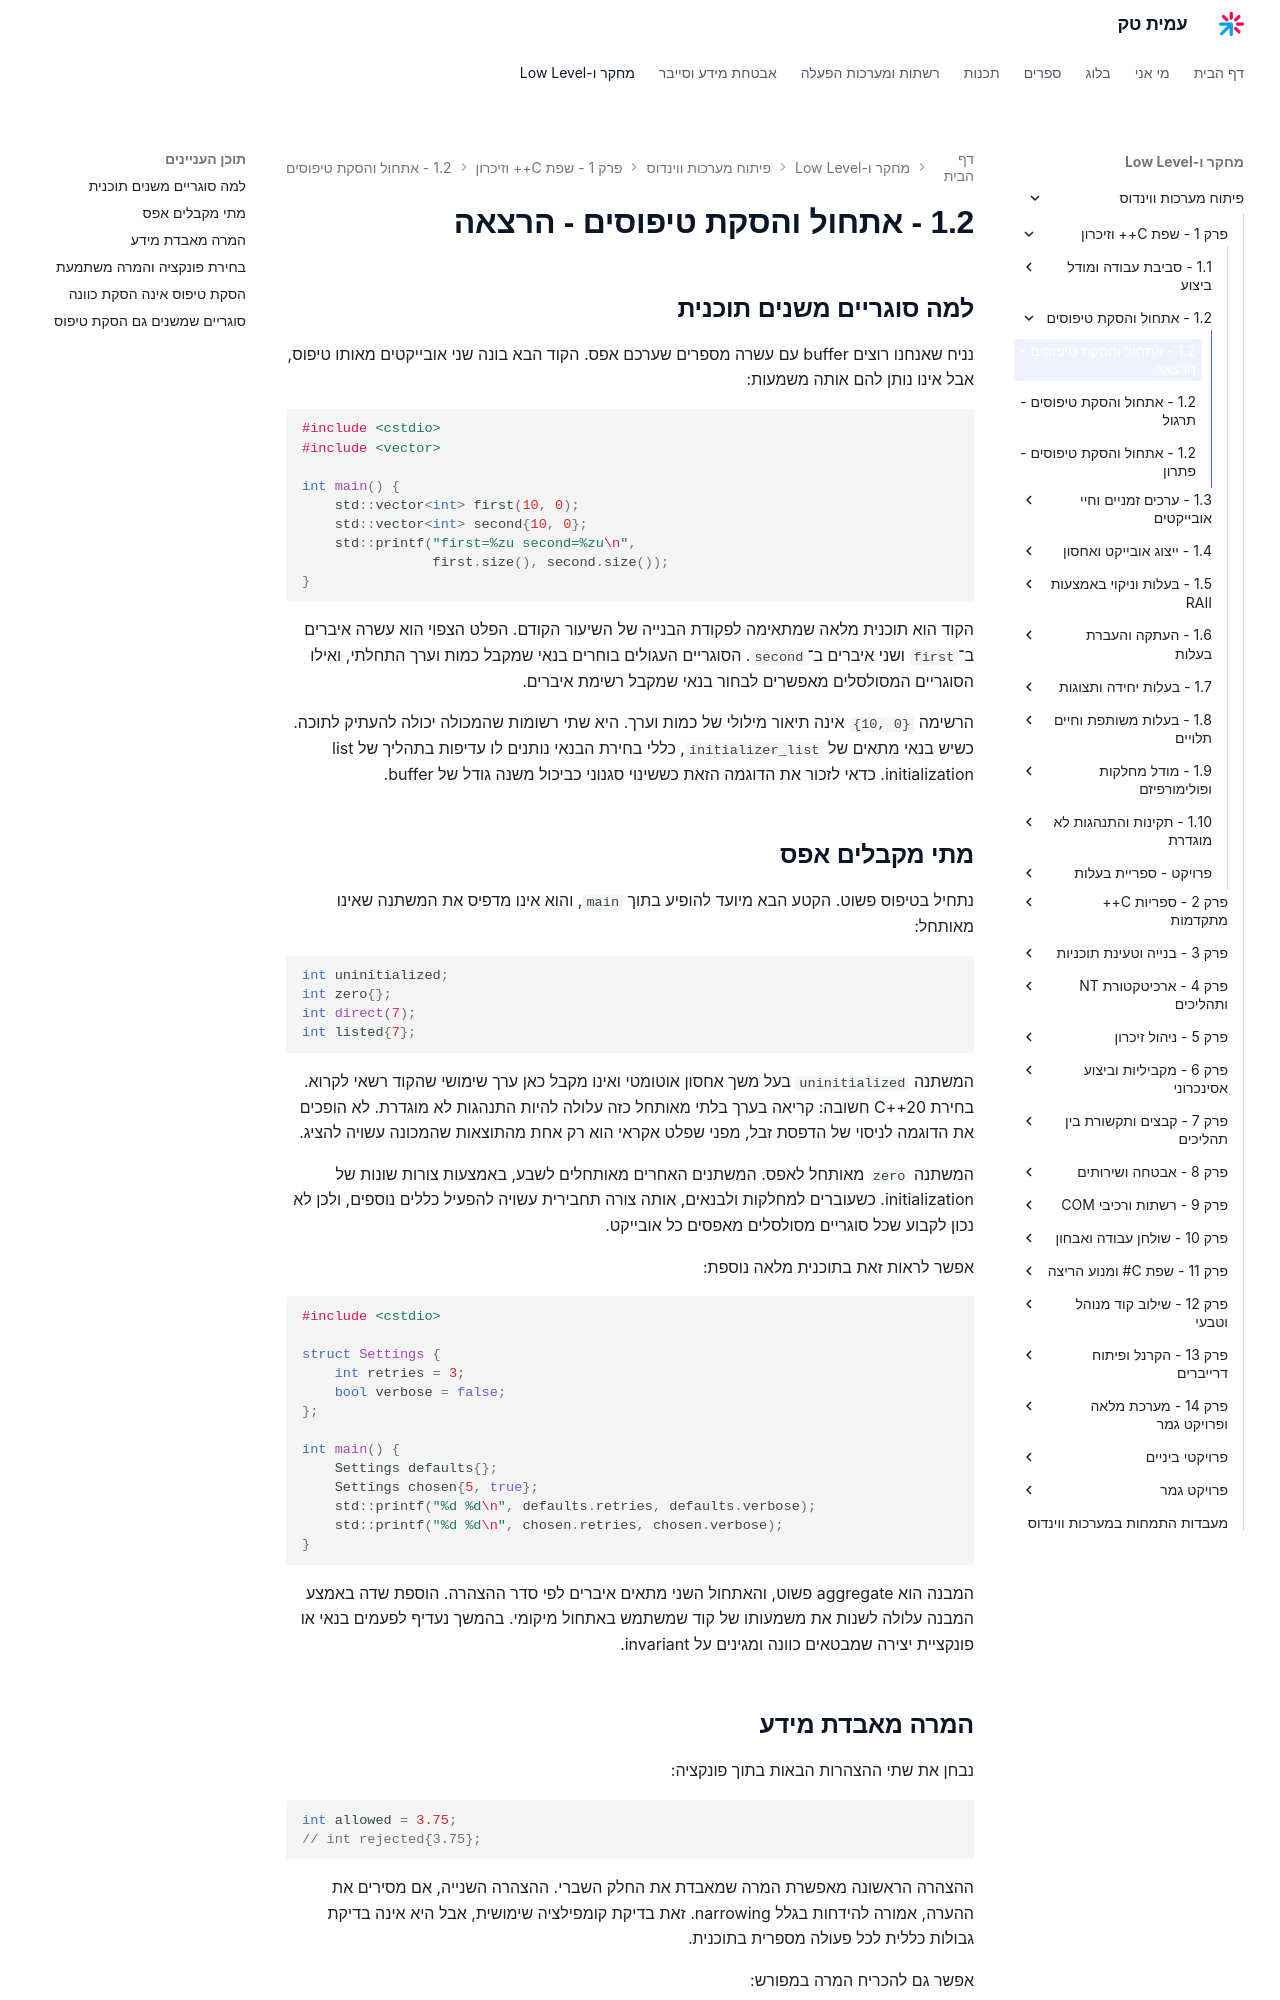

repository: AmitPinchasi/amittech · page: פיתוח-מערכות-ווינדוס/1 - שפת C++ וזיכרון/1.2 - אתחול והסקת טיפוסים/1.2 - אתחול והסקת טיפוסים - הרצאה/index.html · generator: mkdocs

## למה סוגריים משנים תוכנית

נניח שאנחנו רוצים buffer עם עשרה מספרים שערכם אפס. הקוד הבא בונה שני אובייקטים מאותו טיפוס, אבל אינו נותן להם אותה משמעות:

```cpp
#include <cstdio>
#include <vector>

int main() {
    std::vector<int> first(10, 0);
    std::vector<int> second{10, 0};
    std::printf("first=%zu second=%zu\n",
                first.size(), second.size());
}
```

הקוד הוא תוכנית מלאה שמתאימה לפקודת הבנייה של השיעור הקודם. הפלט הצפוי הוא עשרה איברים ב־`first` ושני איברים ב־`second`. הסוגריים העגולים בוחרים בנאי שמקבל כמות וערך התחלתי, ואילו הסוגריים המסולסלים מאפשרים לבחור בנאי שמקבל רשימת איברים.

הרשימה `{10, 0}` אינה תיאור מילולי של כמות וערך. היא שתי רשומות שהמכולה יכולה להעתיק לתוכה. כשיש בנאי מתאים של `initializer_list`, כללי בחירת הבנאי נותנים לו עדיפות בתהליך של list initialization. כדאי לזכור את הדוגמה הזאת כששינוי סגנוני כביכול משנה גודל של buffer.

## מתי מקבלים אפס

נתחיל בטיפוס פשוט. הקטע הבא מיועד להופיע בתוך `main`, והוא אינו מדפיס את המשתנה שאינו מאותחל:

```cpp
int uninitialized;
int zero{};
int direct(7);
int listed{7};
```

המשתנה `uninitialized` בעל משך אחסון אוטומטי ואינו מקבל כאן ערך שימושי שהקוד רשאי לקרוא. בחירת C++20 חשובה: קריאה בערך בלתי מאותחל כזה עלולה להיות התנהגות לא מוגדרת. לא הופכים את הדוגמה לניסוי של הדפסת זבל, מפני שפלט אקראי הוא רק אחת מהתוצאות שהמכונה עשויה להציג.

המשתנה `zero` מאותחל לאפס. המשתנים האחרים מאותחלים לשבע, באמצעות צורות שונות של initialization. כשעוברים למחלקות ולבנאים, אותה צורה תחבירית עשויה להפעיל כללים נוספים, ולכן לא נכון לקבוע שכל סוגריים מסולסלים מאפסים כל אובייקט.

אפשר לראות זאת בתוכנית מלאה נוספת:

```cpp
#include <cstdio>

struct Settings {
    int retries = 3;
    bool verbose = false;
};

int main() {
    Settings defaults{};
    Settings chosen{5, true};
    std::printf("%d %d\n", defaults.retries, defaults.verbose);
    std::printf("%d %d\n", chosen.retries, chosen.verbose);
}
```

המבנה הוא aggregate פשוט, והאתחול השני מתאים איברים לפי סדר ההצהרה. הוספת שדה באמצע המבנה עלולה לשנות את משמעותו של קוד שמשתמש באתחול מיקומי. בהמשך נעדיף לפעמים בנאי או פונקציית יצירה שמבטאים כוונה ומגינים על invariant.
